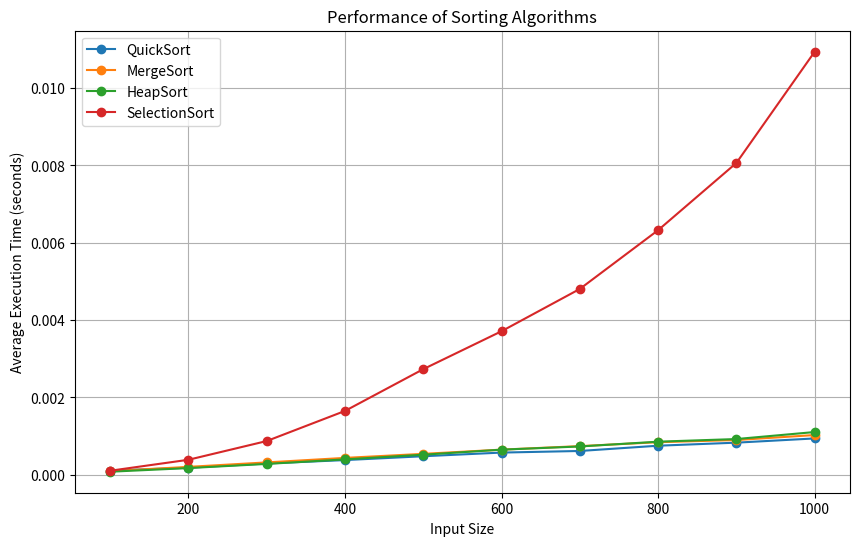

This chart was generated by the following Python code:
import time
import matplotlib.pyplot as plt
import random

# Sorting algorithms
def quickSort(arr):
    if len(arr) <= 1:
        return arr
    pivot = arr[len(arr) // 2]
    left = [x for x in arr if x < pivot]
    middle = [x for x in arr if x == pivot]
    right = [x for x in arr if x > pivot]
    return quickSort(left) + middle + quickSort(right)

def mergeSort(arr):
    if len(arr) <= 1:
        return arr
    mid = len(arr) // 2
    left = mergeSort(arr[:mid])
    right = mergeSort(arr[mid:])
    return merge(left, right)

def merge(left, right):
    result = []
    l, r = 0, 0
    while l < len(left) and r < len(right):
        if left[l] < right[r]:
            result.append(left[l])
            l += 1
        else:
            result.append(right[r])
            r += 1
    result.extend(left[l:])
    result.extend(right[r:])
    return result

def heapify(arr, n, i):
    largest = i  
    l = 2 * i + 1     
    r = 2 * i + 2     
    if l < n and arr[i] < arr[l]:
        largest = l
    if r < n and arr[largest] < arr[r]:
        largest = r
    if largest != i:
        arr[i], arr[largest] = arr[largest], arr[i] 
        heapify(arr, n, largest)

def heapSort(arr):
    n = len(arr)
    for i in range(n // 2 - 1, -1, -1):
        heapify(arr, n, i)
    for i in range(n-1, 0, -1):
        arr[i], arr[0] = arr[0], arr[i]   
        heapify(arr, i, 0)
    return arr

def selectionSort(arr):
    for i in range(len(arr)):
        min_index = i
        for j in range(i + 1, len(arr)):
            if arr[j] < arr[min_index]:
                min_index = j
        arr[i], arr[min_index] = arr[min_index], arr[i]
    return arr

# Generate random input data
input_data = [random.randint(1, 10000) for _ in range(1000)]

# Sorting functions and their names
sort_functions = [quickSort, mergeSort, heapSort, selectionSort]
sort_names = ['QuickSort', 'MergeSort', 'HeapSort', 'SelectionSort']

# Collect execution times for each sorting algorithm
execution_times = [[] for _ in range(len(sort_functions))]
x = range(100, 1100, 100)

for i in x:
    for j, sort_func in enumerate(sort_functions):
        total_time = 0
        for _ in range(10):  # Repeat 10 times for each input size
            input_data = [random.randint(1, 10000) for _ in range(i)]
            start_time = time.time()
            sorted_data = sort_func(input_data.copy())
            end_time = time.time()
            total_time += (end_time - start_time)
        average_time = total_time / 10  # Calculate the average time
        execution_times[j].append(average_time)

# Plotting
plt.figure(figsize=(10, 6))

for i, sort_name in enumerate(sort_names):
    plt.plot(x, execution_times[i], marker='o', label=sort_name)

plt.xlabel('Input Size')
plt.ylabel('Average Execution Time (seconds)')
plt.title('Performance of Sorting Algorithms')
plt.legend()
plt.grid(True)
plt.show()